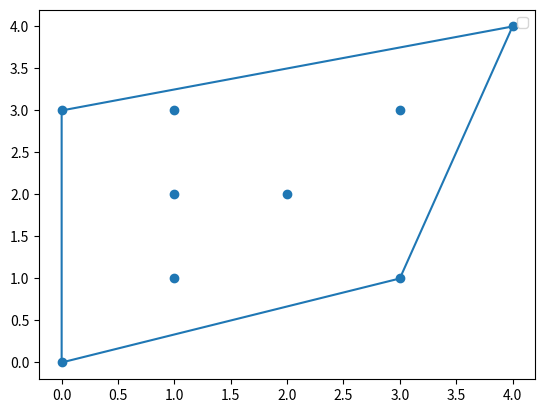

Reproduce this figure in Python.
import math
import matplotlib.pyplot as plt


def cross_product(o,a,b):
    
    return (a[0]-o[0])*(b[1]-o[1])-(a[1]-o[1])*(b[0]-o[0])
def polar_angle(base,p):
    return math.atan2(p[1]-base[1],p[0]-base[0])
    
def graham_scan(points):
    hull = []
    start = min(points, key = lambda p: (p[1],p[0]))
    sort_arr = sorted(points,key = lambda p:(polar_angle(start,p),p[0],p[1]))
    
    for point in sort_arr:
        while len(hull)>=2 and cross_product(hull[-2],hull[-1],point)<=0:
            hull.pop()
        hull.append(point)
    return hull

points = [(0,0),(1,1),(2,2),(3,3),(4,4),(0,3),(1,3),(1,2),(3,1)]

convex = graham_scan(points)
print(convex)
x,y = zip(*points)
hx,hy = zip(*convex)
plt.scatter(x,y)
plt.plot(hx+(hx[0],),hy+(hy[0],))
plt.legend()
plt.show()